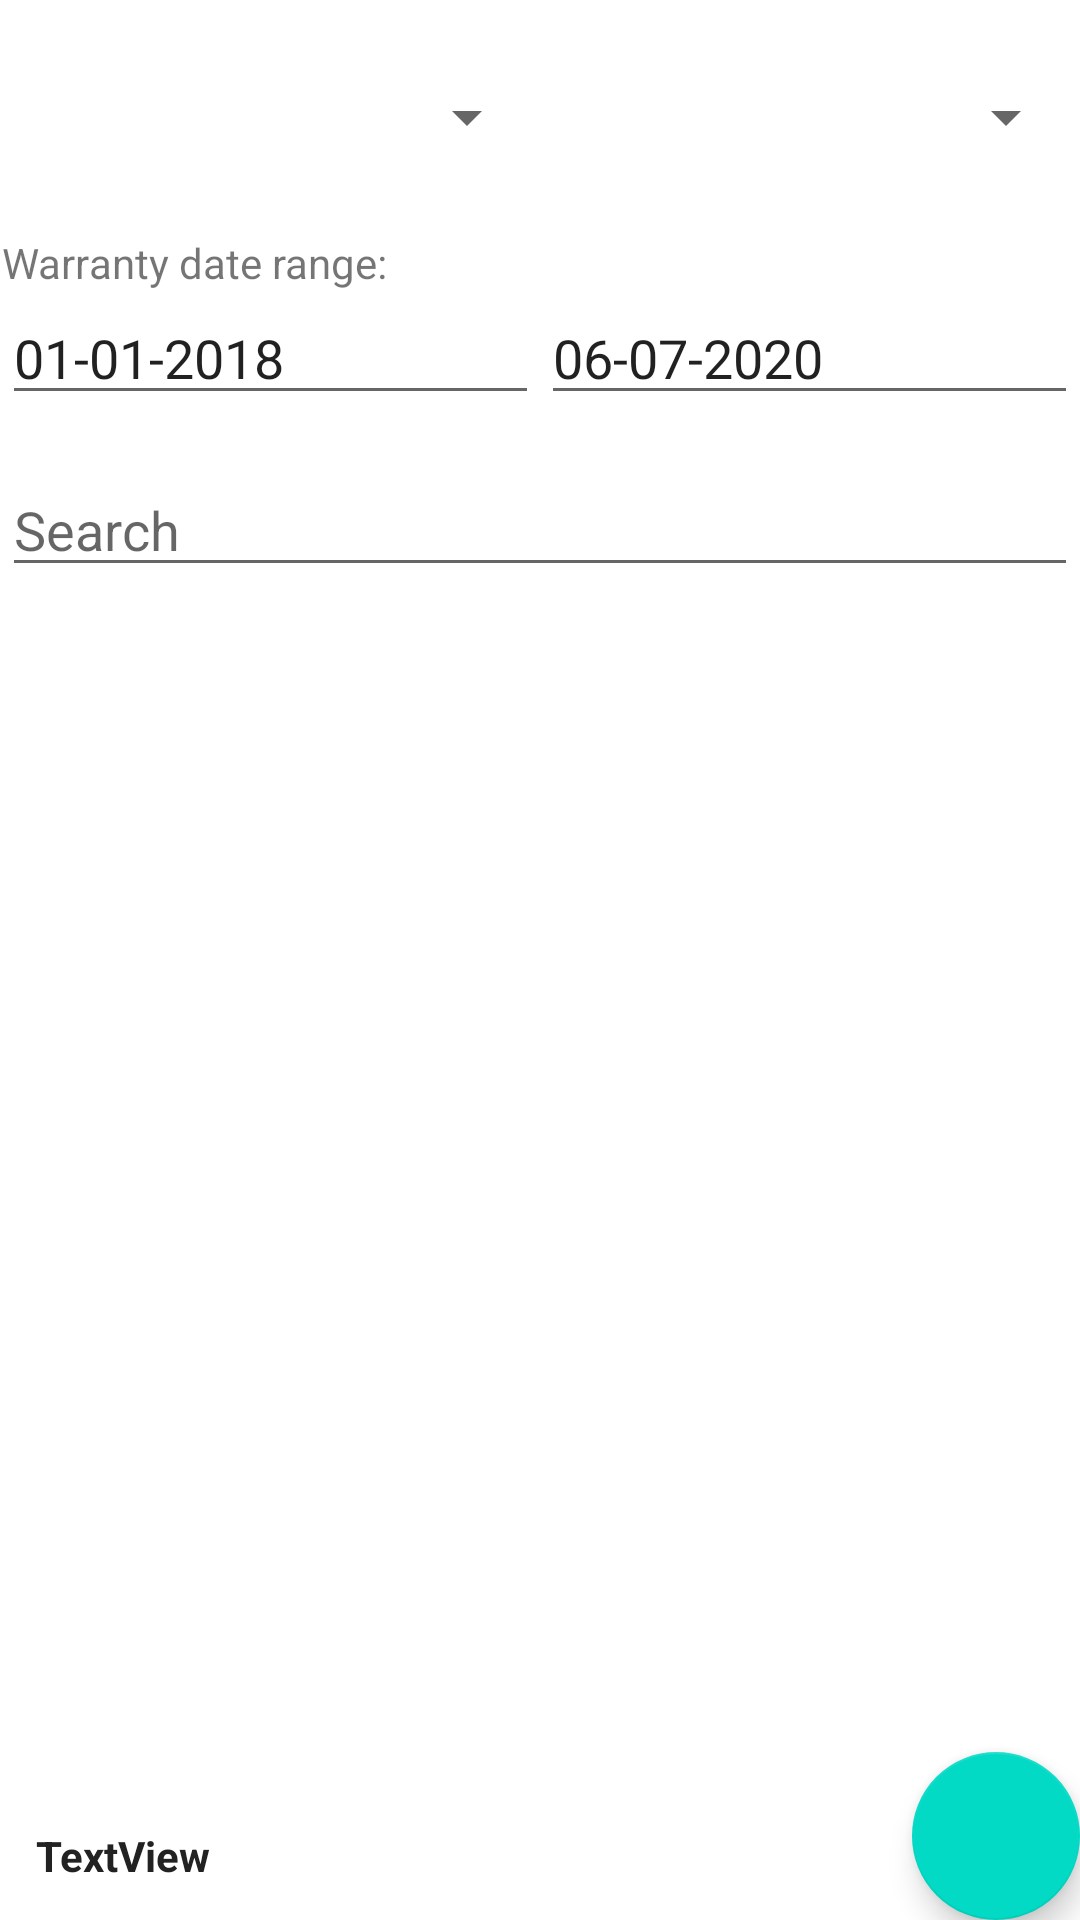

Layout XML and referenced resources for this Android screen:
<!-- AndroidManifest.xml: activity theme Theme.Session1.NoActionBar -->
<!-- res/layout/activity_main.xml -->
<?xml version="1.0" encoding="utf-8"?>
<androidx.coordinatorlayout.widget.CoordinatorLayout xmlns:android="http://schemas.android.com/apk/res/android"
    xmlns:app="http://schemas.android.com/apk/res-auto"
    xmlns:tools="http://schemas.android.com/tools"
    android:layout_width="match_parent"
    android:layout_height="match_parent"
    tools:context=".MainActivity">

    <include layout="@layout/content_main" />

    <TextView
        android:id="@+id/txtCountAssets"
        android:layout_width="wrap_content"
        android:layout_height="wrap_content"
        android:layout_marginTop="8dp"
        android:layout_marginBottom="8dp"
        android:text="TextView"
        android:textColor="#222"
        android:textStyle="bold"
        android:layout_gravity="bottom|start"
        android:layout_margin="12dp"
        app:layout_constraintBottom_toBottomOf="parent"
        app:layout_constraintEnd_toEndOf="parent"
        app:layout_constraintHorizontal_bias="0.05"
        app:layout_constraintStart_toStartOf="parent"
        app:layout_constraintTop_toBottomOf="@+id/listViewAssets" />

    <com.google.android.material.floatingactionbutton.FloatingActionButton
        android:id="@+id/fab"
        android:layout_width="wrap_content"
        android:layout_height="wrap_content"
        android:layout_gravity="bottom|end"
        android:layout_margin="@dimen/fab_margin"
        app:srcCompat="@drawable/ic_baseline_add_24" />

</androidx.coordinatorlayout.widget.CoordinatorLayout>
<!-- res/layout/content_main.xml (included above) -->
<?xml version="1.0" encoding="utf-8"?>
<androidx.constraintlayout.widget.ConstraintLayout
    xmlns:android="http://schemas.android.com/apk/res/android"
    xmlns:app="http://schemas.android.com/apk/res-auto"
    xmlns:tools="http://schemas.android.com/tools"
    android:layout_width="match_parent"
    android:layout_height="match_parent">

    <Spinner
        android:id="@+id/main_spn_department"
        android:layout_width="179dp"
        android:layout_height="46dp"
        android:layout_marginTop="16dp"
        android:backgroundTintMode="multiply"
        android:dropDownWidth="match_parent"
        android:spinnerMode="dialog"
        app:layout_constraintBottom_toBottomOf="@id/main_spn_asset_group"
        app:layout_constraintEnd_toStartOf="@id/main_spn_asset_group"
        app:layout_constraintStart_toStartOf="parent"
        app:layout_constraintTop_toTopOf="parent"
        app:layout_constraintVertical_bias="1.0" />

    <Spinner
        android:id="@+id/main_spn_asset_group"
        android:layout_width="179dp"
        android:layout_height="46dp"
        android:backgroundTintMode="multiply"
        android:dropDownWidth="match_parent"
        android:spinnerMode="dialog"
        app:layout_constraintBottom_toBottomOf="@+id/main_spn_department"
        app:layout_constraintEnd_toEndOf="parent"
        app:layout_constraintStart_toEndOf="@+id/main_spn_department"
        app:layout_constraintTop_toTopOf="parent"
        app:layout_constraintVertical_bias="1.0" />

    <TextView
        android:id="@+id/textView"
        android:layout_width="wrap_content"
        android:layout_height="wrap_content"
        android:layout_marginTop="16dp"
        android:text="Warranty date range:"
        app:layout_constraintStart_toStartOf="@+id/main_spn_department"
        app:layout_constraintTop_toBottomOf="@+id/main_spn_department" />

    <EditText
        android:id="@+id/editStartDate"
        android:layout_width="179dp"
        android:layout_height="wrap_content"
        android:ems="10"
        android:inputType="date"
        app:layout_constraintEnd_toStartOf="@id/editEndDate"
        app:layout_constraintHorizontal_bias="0.0"
        app:layout_constraintStart_toStartOf="@+id/textView"
        app:layout_constraintTop_toBottomOf="@+id/textView"
        tools:text="01-01-2018" />

    <EditText
        android:id="@+id/editEndDate"
        android:layout_width="179dp"
        android:layout_height="wrap_content"
        android:ems="10"
        android:inputType="date"
        app:layout_constraintBottom_toBottomOf="@+id/editStartDate"
        app:layout_constraintEnd_toEndOf="@+id/main_spn_asset_group"
        app:layout_constraintTop_toTopOf="@+id/editStartDate"
        app:layout_constraintVertical_bias="0.0"
        tools:text="06-07-2020" />

    <EditText
        android:id="@+id/editTextSearch"
        android:layout_width="0dp"
        android:layout_height="wrap_content"
        android:layout_marginTop="16dp"
        android:ems="10"
        android:hint="Search"
        android:inputType="textPersonName"
        app:layout_constraintEnd_toEndOf="@+id/editEndDate"
        app:layout_constraintStart_toStartOf="@+id/editStartDate"
        app:layout_constraintTop_toBottomOf="@+id/editEndDate" />

    <androidx.recyclerview.widget.RecyclerView
        android:id="@+id/recycleViewAssets"
        android:layout_width="0dp"
        android:layout_height="0dp"
        app:layout_constraintBottom_toBottomOf="parent"
        app:layout_constraintEnd_toEndOf="parent"
        app:layout_constraintStart_toStartOf="parent"
        app:layout_constraintTop_toBottomOf="@+id/editTextSearch" />

</androidx.constraintlayout.widget.ConstraintLayout>
<!-- resources referenced by this layout -->
<resources>
  <style name="Theme.Session1.NoActionBar">
          <item name="windowActionBar">false</item>
          <item name="windowNoTitle">true</item>
      </style>
</resources>
